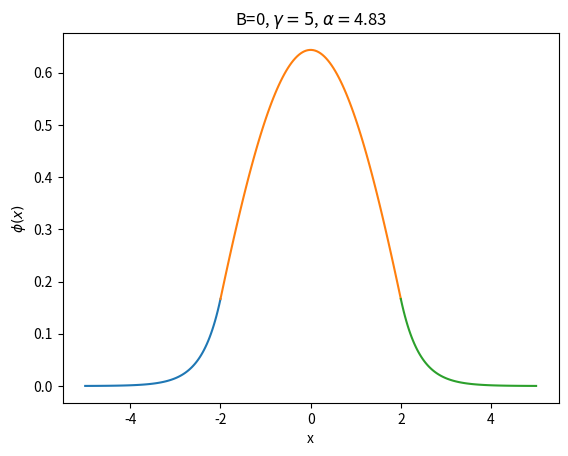

Reproduce this figure in Python. (Note: this script raises an exception after producing the figure.)
"""
Code to plot the phi(x) function for a given gamma.

Created on Fall 2023

[redacted]
"""

# Import libraries

import numpy as np
import pandas as pd
import matplotlib.pyplot as plt

################### EARLY DEFINITIONS ##########################

# Values of beta and alpha for gamma = 5 (From the alpha_beta function)
gamma = 5
beta_1 = 1.309
beta_2 = 2.596
alpha_1 = np.sqrt(gamma**2 - beta_1**2)
alpha_2 = np.sqrt(gamma**2 - beta_2**2)

# Define the parameters

a = 2
x_1 = np.linspace(-5,-a,100)    # x < -a
x_2 = np.linspace(-a,a,100)     # -a < x < a
x_3 = np.linspace(a,5,100)      # x > a


################# For the first alpha B=0 ###########################

alpha = alpha_1
beta = beta_1
B = 0
C = np.sqrt((alpha*np.exp(2*alpha))/(a*(1+alpha)))
A = C*np.cos(beta)
D = A

phi_1_C = D * np.exp(alpha*x_1/a)                     # x < a
phi_2_C = C * np.exp(-alpha) * np.cos(beta*x_2/a)     # -a < x < a
phi_3_C = A * np.exp(-alpha*x_3/a)                    # x > a

plt.figure()
plt.plot(x_1,phi_1_C)
plt.plot(x_2,phi_2_C)
plt.plot(x_3,phi_3_C)
plt.xlabel("x")
plt.ylabel(r"$\phi(x)$")
plt.title(fr"B=0, $\gamma=5$, $\alpha=${round(alpha,2)}")
plt.savefig("GRAPHS/B0.png")

################### For the second alpha C=0 ###########################

alpha = alpha_2
beta = beta_2
B = np.sqrt((alpha*np.exp(2*alpha))/(a*(1+alpha)))
C = 0
A = B*np.sin(beta)
D = -A

phi_1_B = D * np.exp(alpha*x_1/a)                     # x < a
phi_2_B = B * np.exp(-alpha) * np.sin(beta*x_2/a)     # -a < x < a
phi_3_B = A * np.exp(-alpha*x_3/a)                    # x > a


plt.figure()
plt.plot(x_1,phi_1_B)
plt.plot(x_2,phi_2_B)
plt.plot(x_3,phi_3_B)
plt.xlabel("x")
plt.ylabel(r"$\phi(x)$")
plt.title(fr"C=0, $\gamma=5$, $\alpha=${round(alpha,2)}")
plt.savefig("GRAPHS/C0.png")

########### COMBINING BOTH #########################################################3

plt.figure()
plt.subplot(1,2,1)
plt.plot(x_1,phi_1_C)
plt.plot(x_2,phi_2_C)
plt.plot(x_3,phi_3_C)
plt.xlabel("x")
plt.title(fr"B=0, $\gamma=5$, $\alpha=${round(alpha,2)}")

plt.subplot(1,2,2)
plt.plot(x_1,phi_1_B)
plt.plot(x_2,phi_2_B)
plt.plot(x_3,phi_3_B)
plt.xlabel("x")
plt.title(fr"C=0, $\gamma=5$, $\alpha=${round(alpha,2)}")

plt.suptitle(r"$\phi(x)$")
plt.savefig("GRAPHS/gamma=5.png")
